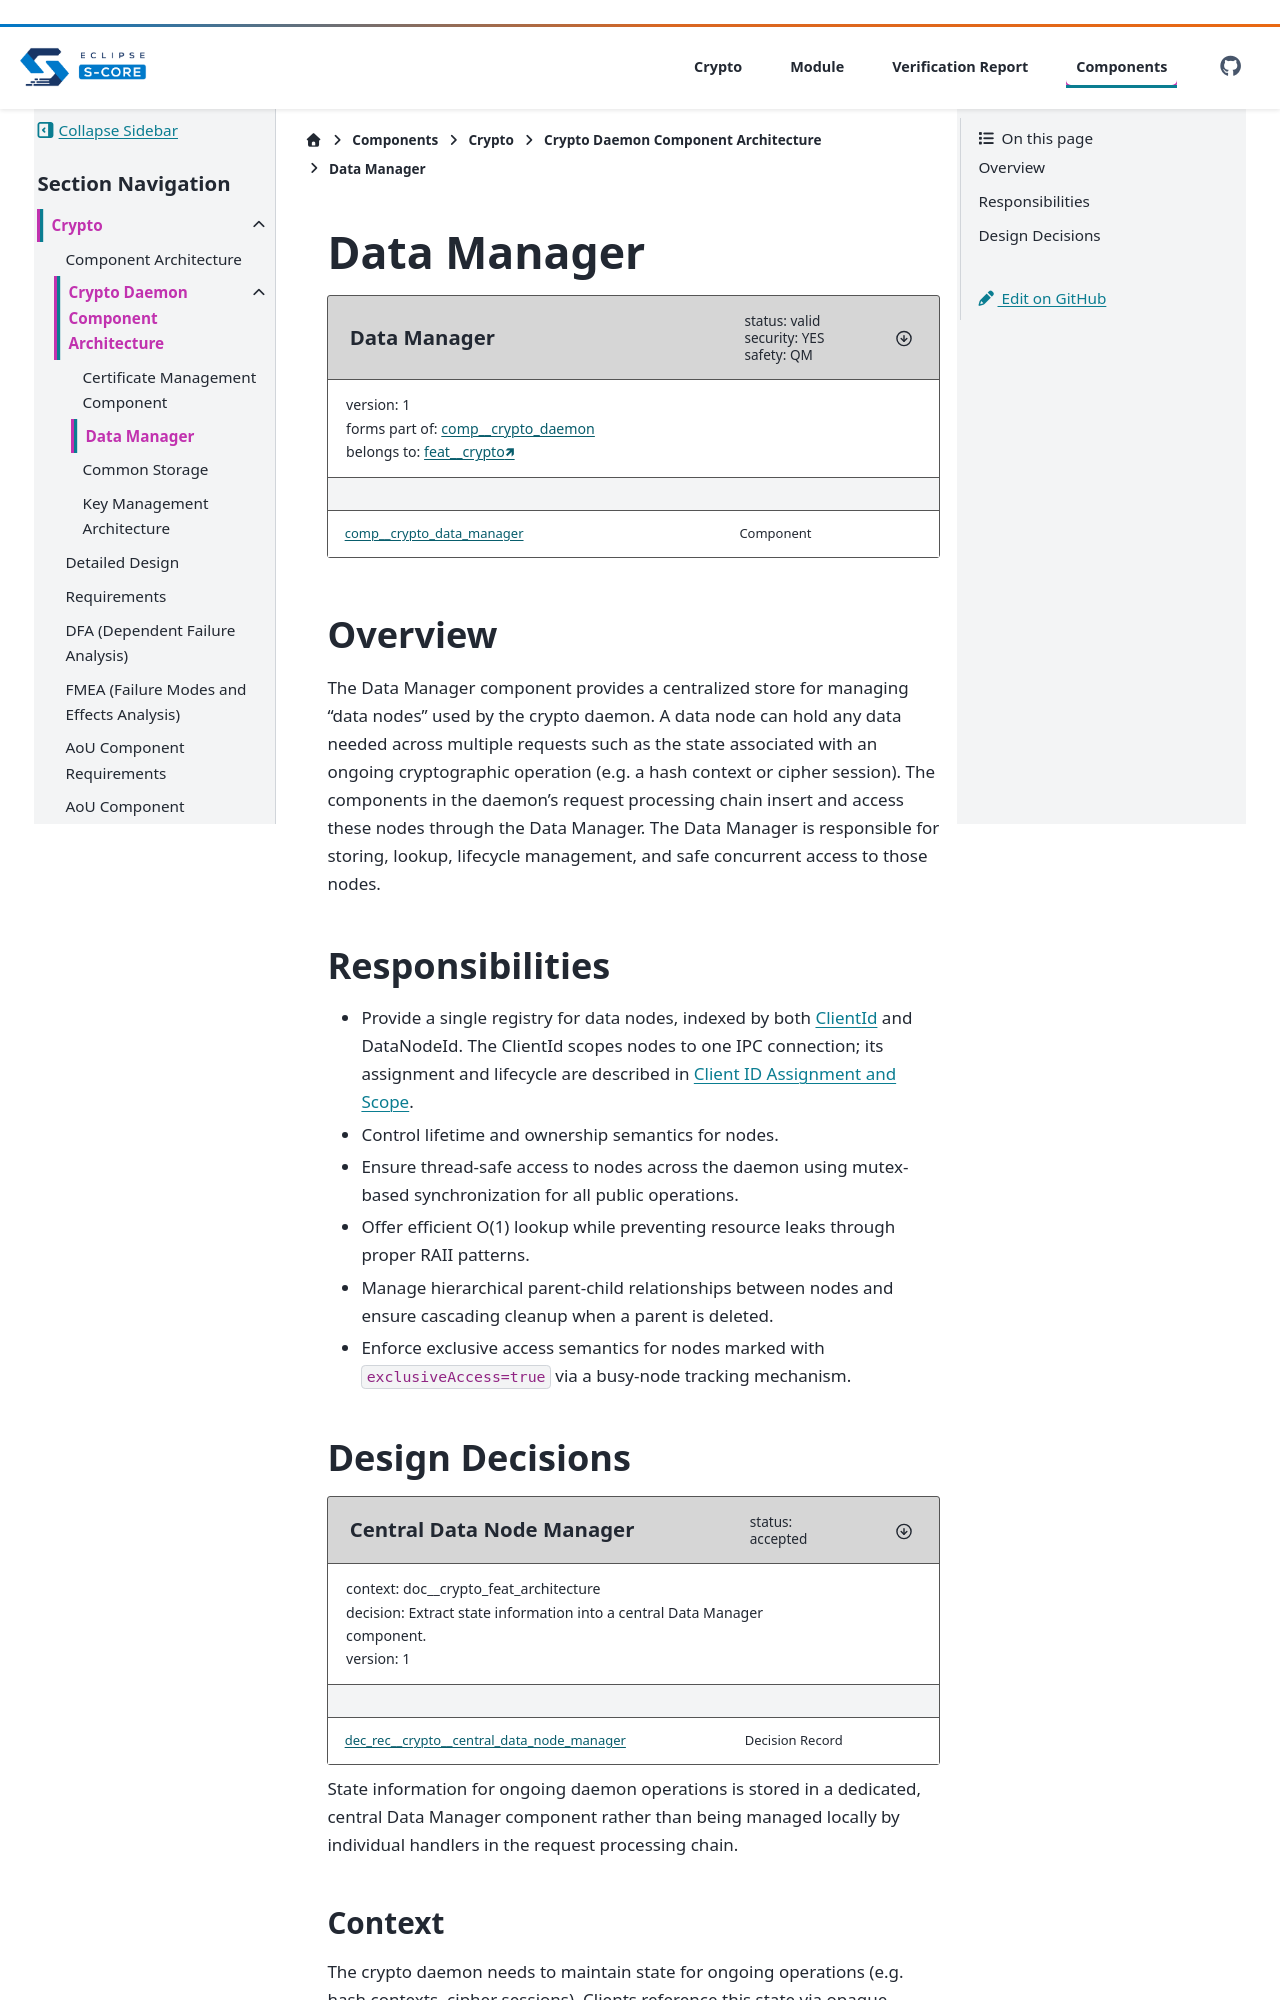

repository: Valeo-S-CORE-Organization/inc_security_crypto_valeo_pitch · page: main/score/crypto/src/daemon/data_manager/docs/index.html · generator: sphinx

..
   # *******************************************************************************
   # Copyright (c) 2026 Contributors to the Eclipse Foundation
   #
   # See the NOTICE file(s) distributed with this work for additional
   # information regarding copyright ownership.
   #
   # This program and the accompanying materials are made available under the
   # terms of the Apache License Version 2.0 which is available at
   # https://www.apache.org/licenses/LICENSE-2.0
   #
   # SPDX-License-Identifier: Apache-2.0
   # *******************************************************************************

Data Manager
============

.. comp:: Data Manager
  :id: comp__crypto_data_manager
  :version: 1
  :status: valid
  :safety: QM
  :security: YES
  :belongs_to: feat__crypto

Overview
--------

The Data Manager component provides a centralized store for managing "data
nodes" used by the crypto daemon. A data node can hold any data needed across multiple requests
such as the state associated with an ongoing cryptographic operation (e.g. a hash context
or cipher session). The components in the daemon's request processing chain insert and
access these nodes through the Data Manager. The Data Manager is responsible for storing,
lookup, lifecycle management, and safe concurrent access to those nodes.

Responsibilities
----------------

- Provide a single registry for data nodes, indexed by both :term:`ClientId` and DataNodeId.
  The ClientId scopes nodes to one IPC connection; its assignment and lifecycle are described in
  :ref:`ipc_client_id_assignment`.
- Control lifetime and ownership semantics for nodes.
- Ensure thread-safe access to nodes across the daemon using mutex-based synchronization
  for all public operations.
- Offer efficient O(1) lookup while preventing resource leaks through proper RAII patterns.
- Manage hierarchical parent-child relationships between nodes and ensure cascading
  cleanup when a parent is deleted.
- Enforce exclusive access semantics for nodes marked with ``exclusiveAccess=true`` via
  a busy-node tracking mechanism.

Design Decisions
----------------

.. dec_rec:: Central Data Node Manager
   :id: dec_rec__crypto__central_data_node_manager
   :version: 1
   :status: accepted
   :context: doc__crypto_feat_architecture
   :decision: Extract state information into a central Data Manager component.

   .. :affects: comp__crypto

State information for ongoing daemon operations is stored in a dedicated, central
Data Manager component rather than being managed locally by individual handlers in the
request processing chain.
